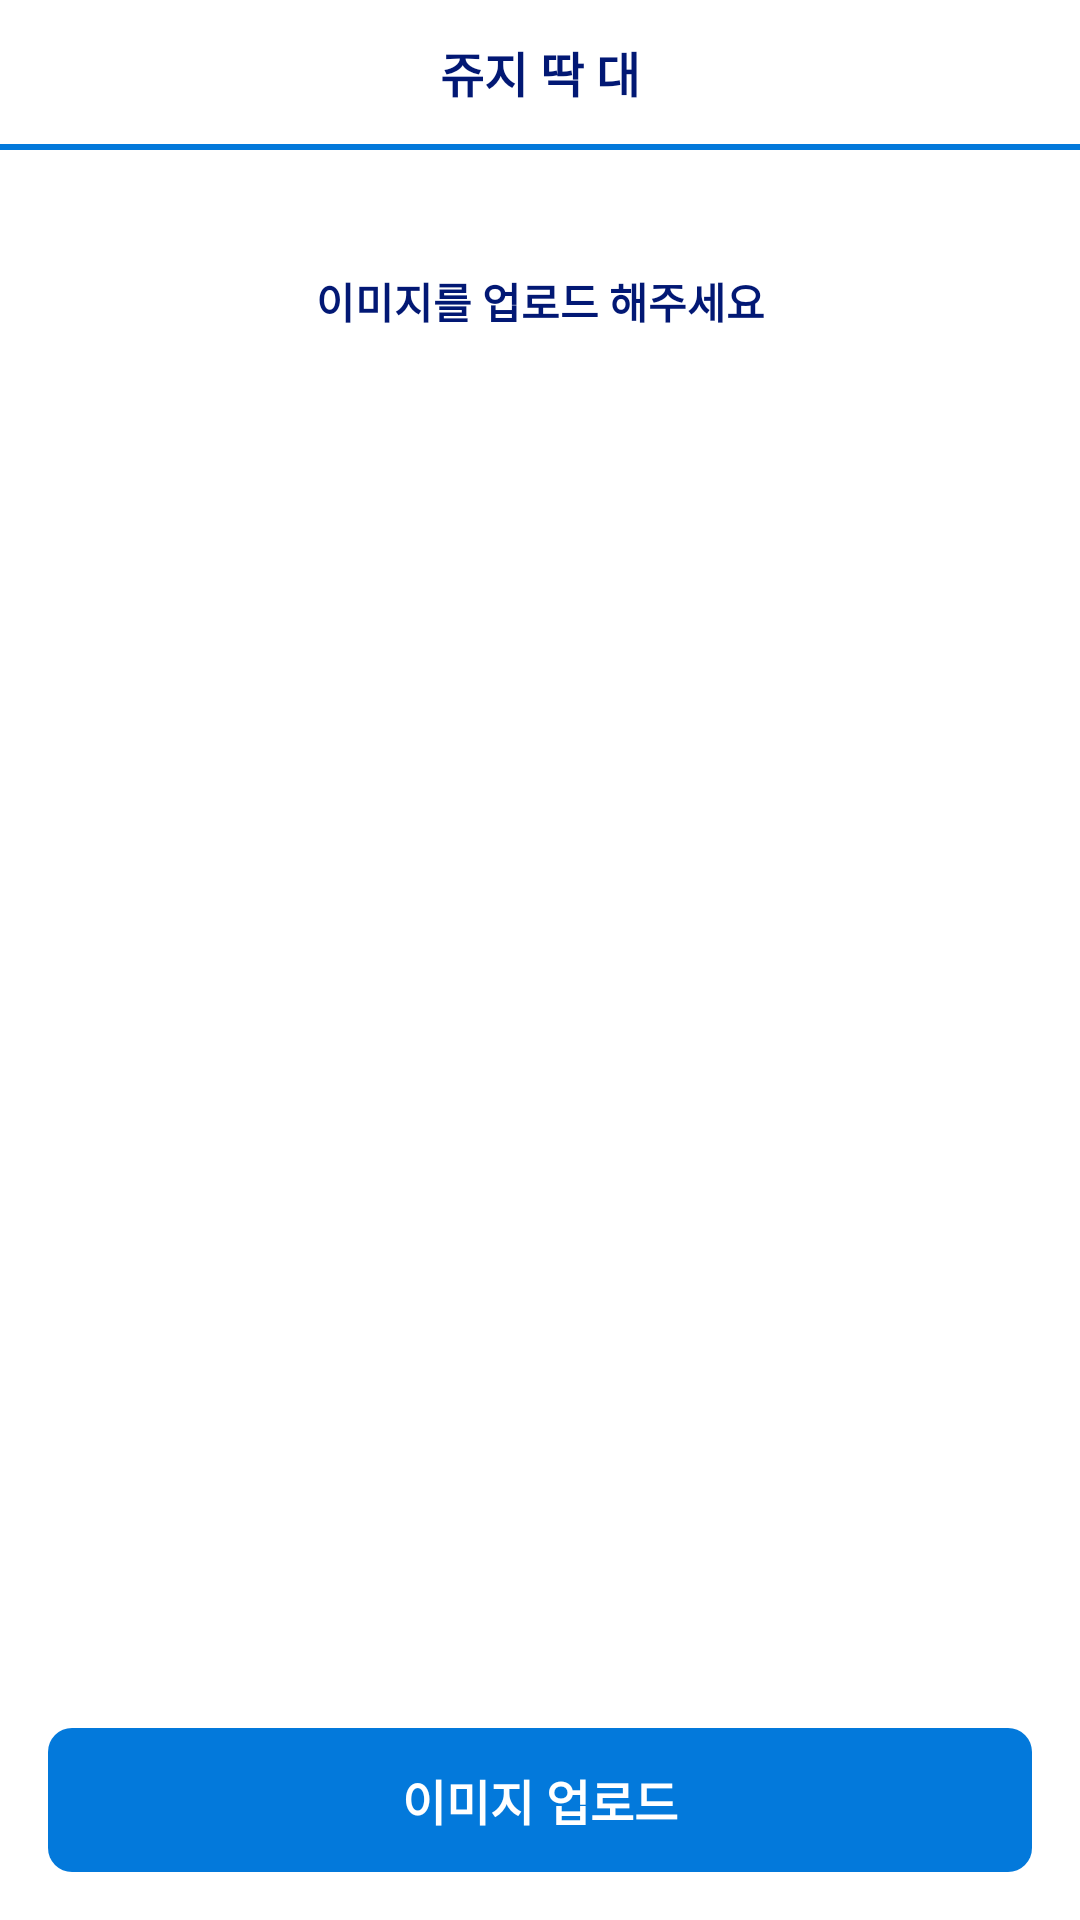

Reconstruct the res/layout file that produces this screen, plus the resources it refers to.
<!-- AndroidManifest.xml: application theme AppTheme -->
<!-- res/layout/activity_main.xml -->
<?xml version="1.0" encoding="utf-8"?>
<LinearLayout
    xmlns:android="http://schemas.android.com/apk/res/android"
    xmlns:app="http://schemas.android.com/apk/res-auto"
    xmlns:tools="http://schemas.android.com/tools"
    android:layout_width="match_parent"
    android:layout_height="match_parent"
    android:orientation="vertical"
    android:background="@android:color/white"
    tools:context=".MainActivity">

    <TextView
        android:layout_width="match_parent"
        android:layout_height="@dimen/normal_title"
        android:gravity="center"
        android:text="@string/main_title"
        android:textSize="@dimen/title_size"
        android:textColor="@color/text_color"
        android:textStyle="bold"/>

    <View
        android:layout_width="match_parent"
        android:background="@color/border_color"
        android:layout_height="@dimen/border_title"/>

    <include
        layout="@layout/main_analyze_view"
        android:layout_width="match_parent"
        android:layout_height="0dp"
        android:layout_weight="1"/>

    <TextView
        android:id="@+id/upload_image"
        android:layout_width="match_parent"
        android:text="@string/upload_image"
        android:textSize="@dimen/title_size"
        android:layout_margin="@dimen/context_padding"
        android:gravity="center"
        android:textStyle="bold"
        android:background="@drawable/button_background"
        android:textColor="@color/white"
        android:layout_height="@dimen/button_height" />


</LinearLayout>
<!-- res/layout/main_analyze_view.xml (included above) -->
<?xml version="1.0" encoding="utf-8"?>
<LinearLayout
    xmlns:android="http://schemas.android.com/apk/res/android"
    android:layout_width="match_parent"
    android:layout_height="match_parent"
    xmlns:tools="http://schemas.android.com/tools"
    tools:showIn="@layout/activity_main"
    android:orientation="vertical">

    

    <ScrollView
        android:layout_width="match_parent"
        android:layout_height="match_parent"
        android:padding="@dimen/context_padding"
        android:fillViewport="true"
        android:scrollbars="none">


        <LinearLayout
            android:layout_width="match_parent"
            android:layout_height="match_parent"
            android:orientation="vertical">

            <TextView
                android:id="@+id/header"
                android:layout_width="match_parent"
                android:layout_height="wrap_content"
                android:textColor="@color/text_color"
                android:textSize="@dimen/text_size"
                android:gravity="center"
                android:layout_margin="@dimen/context_margin"
                android:textStyle="bold"
                android:text="@string/plese_upload_image"/>
            
            <ImageView
                android:id="@+id/uploaded_image"
                android:layout_width="match_parent"
                android:scaleType="fitCenter"
                android:layout_height="@dimen/image_height"/>

            <TextView
                android:id="@+id/uploaded_image_result"
                android:layout_width="match_parent"
                android:layout_height="wrap_content"
                android:textColor="@color/text_color"
                android:textSize="@dimen/text_size"
                android:gravity="center"
                android:layout_margin="@dimen/context_margin"
                android:textStyle="bold"/>


        </LinearLayout>

    </ScrollView>

</LinearLayout>
<!-- resources referenced by this layout -->
<resources>
  <color name="border_color">#0379DB</color>
  <color name="text_color">#021874</color>
  <color name="white">#ffffff</color>
  <dimen name="border_title">2dp</dimen>
  <dimen name="button_height">48dp</dimen>
  <dimen name="context_margin">24dp</dimen>
  <dimen name="context_padding">16dp</dimen>
  <dimen name="image_height">200dp</dimen>
  <dimen name="normal_title">48dp</dimen>
  <dimen name="text_size">14dp</dimen>
  <dimen name="title_size">16dp</dimen>
  <!-- drawable button_background (drawable) -->
  <?xml version="1.0" encoding="utf-8"?>
  <shape xmlns:android="http://schemas.android.com/apk/res/android"
      android:shape="rectangle">
  
  
      
      <solid android:color="@color/border_color"/>
  
      
      <corners android:radius="8dp"/>
  </shape>
  <string name="main_title">쥬지 딱 대</string>
  <string name="plese_upload_image">이미지를 업로드 해주세요</string>
  <string name="upload_image">이미지 업로드</string>
  <style name="AppTheme" parent="Theme.AppCompat.Light.NoActionBar">
          
          <item name="colorPrimary">@color/colorPrimary</item>
          <item name="colorPrimaryDark">#0379DB</item>
          <item name="colorAccent">@color/colorAccent</item>
      </style>
  <color name="colorPrimary">#008577</color>
  <color name="colorAccent">#D81B60</color>
</resources>
